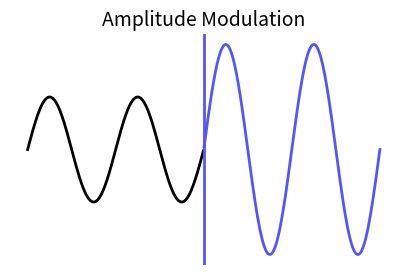

Here is the Python script that generated this plot:
import numpy as np
import matplotlib.pyplot as plt

# Time vector
t = np.linspace(0, 2 * np.pi, 500)  # Creates a time vector from 0 to 2π with 500 points

# Signal before modulation
signal_before = np.sin(4 * t)  # Original signal (sine wave with a frequency multiplier of 4)

# Signal after modulation
signal_after = 2 * np.sin(4 * t)  # Modulated signal (amplitude doubled)

# Create the figure and axis
fig, ax = plt.subplots(figsize=(5, 3))  # Set up a figure with custom size 5x3 inches

# Plot the signals
ax.plot(t[:len(t)//2], signal_before[:len(t)//2], color='black', linewidth=2)  # Plot the original signal in the first half
ax.plot(t[len(t)//2:], signal_after[len(t)//2:], color='#5654FC', linewidth=2)  # Plot the modulated signal in the second half

# Add vertical line to separate the two segments
ax.axvline(x=np.pi, color='#5654FC', linewidth=2)  # Vertical line at t = π to distinguish between before and after modulation

# Remove axis for visual similarity
ax.axis('off')  # Turn off the axis lines and labels for a cleaner look

# Add the title
ax.set_title('Amplitude Modulation', fontsize=14)  # Title of the plot

# Display the plot
plt.show()  # Show the plot
